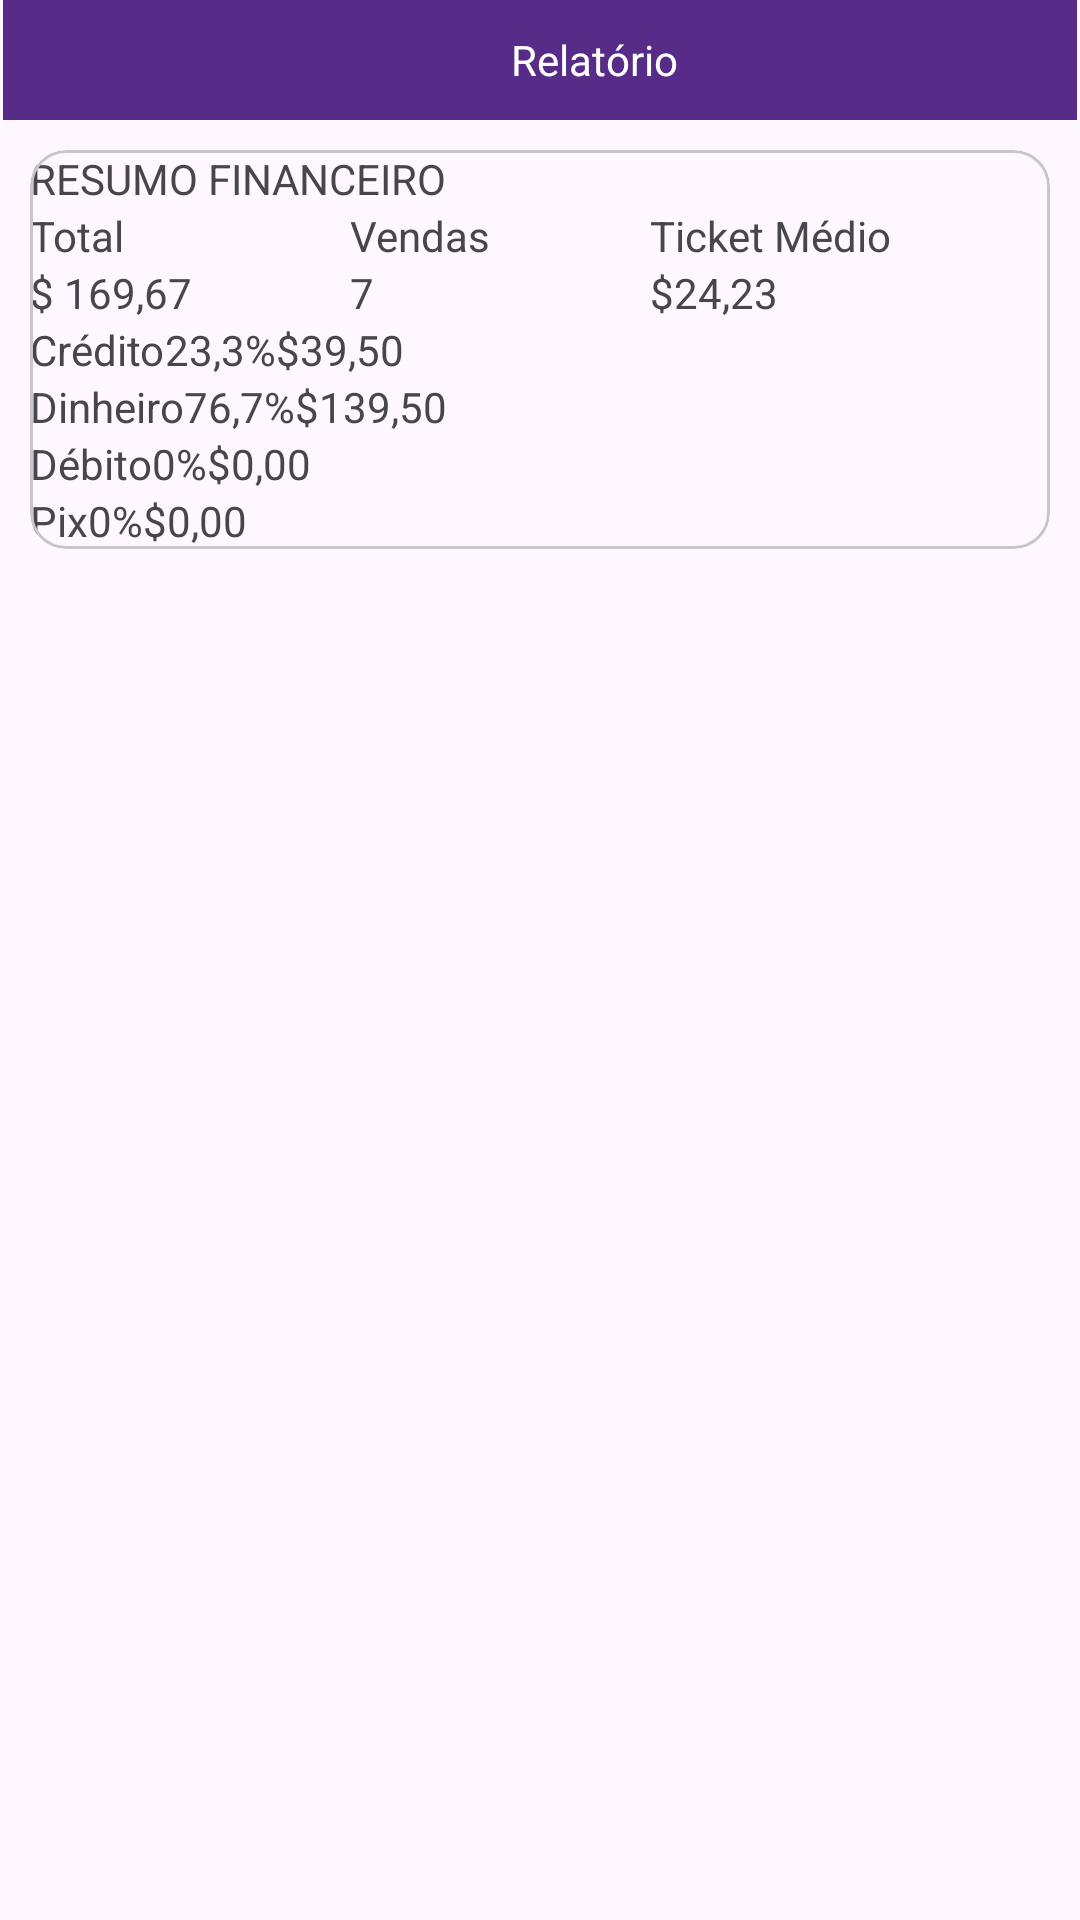

Here is an Android app screen rendered from its layout file. Give the layout XML and the strings, colors and styles it references.
<!-- AndroidManifest.xml: application theme Theme.ElevenCash -->
<!-- res/layout/activity_relatorio.xml -->
<?xml version="1.0" encoding="utf-8"?>
<androidx.constraintlayout.widget.ConstraintLayout xmlns:android="http://schemas.android.com/apk/res/android"
    xmlns:app="http://schemas.android.com/apk/res-auto"
    xmlns:tools="http://schemas.android.com/tools"
    android:id="@+id/main"
    android:layout_width="match_parent"
    android:layout_height="match_parent"
    tools:context=".RelatorioActivity">

    <androidx.appcompat.widget.Toolbar
        android:id="@+id/toolbar"
        android:layout_width="0dp"
        android:layout_height="40dp"
        android:layout_marginStart="1dp"
        android:layout_marginEnd="1dp"
        android:background="@color/purple"
        android:minHeight="?attr/actionBarSize"
        app:layout_constraintEnd_toEndOf="parent"
        app:layout_constraintStart_toStartOf="parent"
        app:layout_constraintTop_toTopOf="parent">

        <LinearLayout
            android:layout_width="match_parent"
            android:layout_height="match_parent"
            android:orientation="horizontal">


            <ImageButton
                android:id="@+id/buttonVoltar"
                style="@style/Widget.Material3.Button.IconButton"
                android:layout_width="wrap_content"
                android:layout_height="wrap_content"
                android:src="@drawable/icone_voltar"/>


            <TextView
                android:layout_width="wrap_content"
                android:layout_height="wrap_content"
                android:layout_gravity="center_vertical"
                android:layout_weight="1"
                android:gravity="center"
                android:text="Relatório"
                android:textColor="@color/white"/>


        </LinearLayout>
    </androidx.appcompat.widget.Toolbar>

    <com.google.android.material.card.MaterialCardView
        android:layout_width="match_parent"
        android:layout_height="wrap_content"
        android:layout_margin="10dp"
        app:layout_constraintStart_toStartOf="parent"
        app:layout_constraintTop_toBottomOf="@id/toolbar">

        <LinearLayout
            android:layout_width="match_parent"
            android:layout_height="wrap_content"
            android:orientation="vertical">

            <TextView
                android:layout_width="wrap_content"
                android:layout_height="wrap_content"
                android:text="RESUMO FINANCEIRO" />

            <LinearLayout
                android:layout_width="match_parent"
                android:layout_height="wrap_content"
                android:orientation="horizontal">
                <LinearLayout
                    android:layout_width="wrap_content"
                    android:layout_height="wrap_content"
                    android:layout_weight="1"
                    android:orientation="vertical">

                    <TextView
                        android:layout_width="wrap_content"
                        android:layout_height="wrap_content"
                        android:text="Total"/>

                    <TextView
                        android:layout_width="wrap_content"
                        android:layout_height="wrap_content"
                        android:text="$ 169,67"/>

                </LinearLayout>

                <LinearLayout
                    android:layout_width="wrap_content"
                    android:layout_height="wrap_content"
                    android:layout_weight="1"
                    android:orientation="vertical">

                    <TextView
                        android:layout_width="wrap_content"
                        android:layout_height="wrap_content"
                        android:text="Vendas"/>

                    <TextView
                        android:layout_width="wrap_content"
                        android:layout_height="wrap_content"
                        android:text="7"/>

                </LinearLayout>

                <LinearLayout
                    android:layout_width="wrap_content"
                    android:layout_height="wrap_content"
                    android:layout_weight="1"
                    android:orientation="vertical">

                    <TextView
                        android:layout_width="wrap_content"
                        android:layout_height="wrap_content"
                        android:text="Ticket Médio"/>

                    <TextView
                        android:layout_width="wrap_content"
                        android:layout_height="wrap_content"
                        android:text="$24,23"/>

                </LinearLayout>

            </LinearLayout>
            
            <LinearLayout
                android:layout_width="match_parent"
                android:layout_height="wrap_content"
                android:orientation="horizontal">

                <TextView
                    android:layout_width="wrap_content"
                    android:layout_height="wrap_content"
                    android:text="Crédito"/>

                <TextView
                    android:layout_width="wrap_content"
                    android:layout_height="wrap_content"
                    android:text="23,3%"/>

                <TextView
                    android:layout_width="wrap_content"
                    android:layout_height="wrap_content"
                    android:text="$39,50"/>

            </LinearLayout>

            <LinearLayout
                android:layout_width="match_parent"
                android:layout_height="wrap_content"
                android:orientation="horizontal">

                <TextView
                    android:layout_width="wrap_content"
                    android:layout_height="wrap_content"
                    android:text="Dinheiro"/>

                <TextView
                    android:layout_width="wrap_content"
                    android:layout_height="wrap_content"
                    android:text="76,7%"/>

                <TextView
                    android:layout_width="wrap_content"
                    android:layout_height="wrap_content"
                    android:text="$139,50"/>

            </LinearLayout>

            <LinearLayout
                android:layout_width="match_parent"
                android:layout_height="wrap_content"
                android:orientation="horizontal">

                <TextView
                    android:layout_width="wrap_content"
                    android:layout_height="wrap_content"
                    android:text="Débito"/>

                <TextView
                    android:layout_width="wrap_content"
                    android:layout_height="wrap_content"
                    android:text="0%"/>

                <TextView
                    android:layout_width="wrap_content"
                    android:layout_height="wrap_content"
                    android:text="$0,00"/>

            </LinearLayout>

            <LinearLayout
                android:layout_width="match_parent"
                android:layout_height="wrap_content"
                android:orientation="horizontal">

                <TextView
                    android:layout_width="wrap_content"
                    android:layout_height="wrap_content"
                    android:text="Pix"/>

                <TextView
                    android:layout_width="wrap_content"
                    android:layout_height="wrap_content"
                    android:text="0%"/>

                <TextView
                    android:layout_width="wrap_content"
                    android:layout_height="wrap_content"
                    android:text="$0,00"/>

            </LinearLayout>


        </LinearLayout>

    </com.google.android.material.card.MaterialCardView>

</androidx.constraintlayout.widget.ConstraintLayout>
<!-- resources referenced by this layout -->
<resources>
  <color name="purple">#572C88</color>
  <color name="white">#FFFFFFFF</color>
  <style name="Theme.ElevenCash" parent="Base.Theme.ElevenCash" />
  <style name="Base.Theme.ElevenCash" parent="Theme.Material3.Light.NoActionBar">
          
          
      </style>
</resources>
